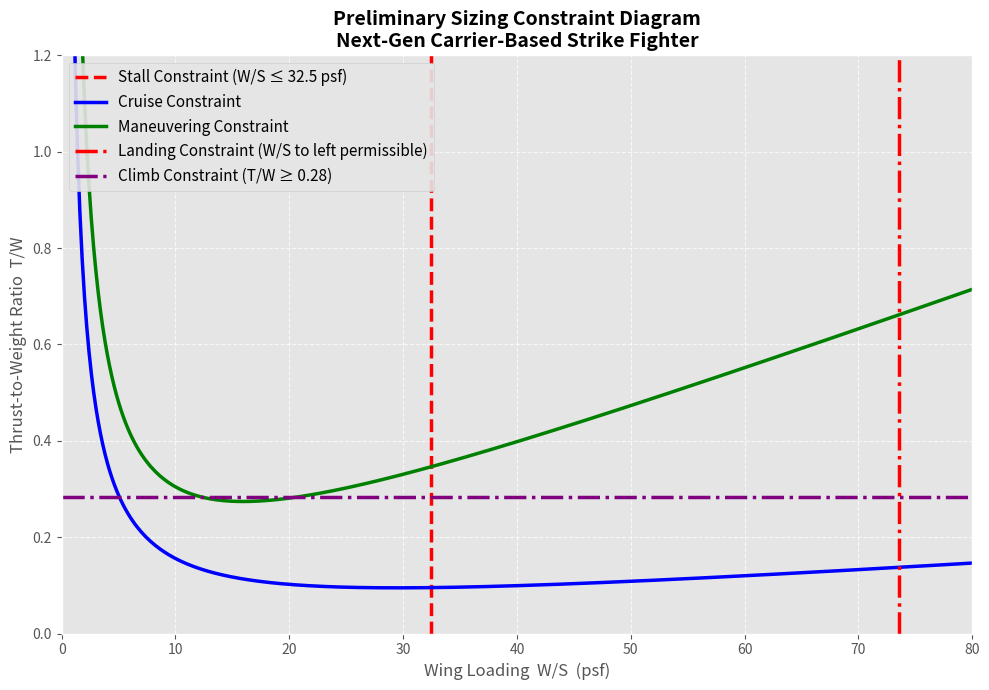

Here is the Python script that generated this plot:
import numpy as np
import matplotlib.pyplot as plt
import math

# Create wing loading entries for x axis of plot
Wing_Loading = np.linspace(0, 100, 500)  # in lb/ft^2

# Stall Constraint (This is a verticle line on the wingloading/thrustloading plot
def Stall_Constraint(Clmax, rho, Vstall):
    Stall_Constraint = 0.5 * rho * (Vstall**2) * Clmax
    return Stall_Constraint

# Cruise Constraint
def Cruise_Constraint(rhoCruise, Vcruise, Cd0Cruise, k, Wing_Loading, TakeoffFuelFraction, ClimbFuelFraction,ThrustReduction):
    qcr = (0.5 * rhoCruise * (Vcruise ** 2))
    Wing_LoadingCruise = Wing_Loading * TakeoffFuelFraction * ClimbFuelFraction
    ThrustToWeightCruise = ((qcr * Cd0Cruise) / (Wing_LoadingCruise)) + ((k / qcr) * Wing_LoadingCruise)
    Cruise_Constraint = ThrustToWeightCruise * ((TakeoffFuelFraction * ClimbFuelFraction)/(ThrustReduction))
    return Cruise_Constraint


# Maneuvering Constraint
def Maneuvering_Constraint(TurnRate, g, Vturn, Cd0Turn, Wing_Loading, k, rhoTurn, MidMissionFuelFraction, TakeoffFuelFraction, ClimbFuelFraction, ThrustReduction):
    n = math.sqrt((((TurnRate * Vturn)/g)**2) + 1)
    q = (0.5 * rhoTurn * (Vturn ** 2))
    Wing_LoadingTurn = Wing_Loading * TakeoffFuelFraction * ClimbFuelFraction * MidMissionFuelFraction
    ThrustToWeightTurn = ((q * Cd0Turn) / (Wing_LoadingTurn)) + ((k / q) * Wing_LoadingTurn * (n ** 2))
    Maneuvering_Constraint = ThrustToWeightTurn * ((TakeoffFuelFraction * ClimbFuelFraction)/(ThrustReduction))
    return Maneuvering_Constraint

# Launch Constraint
# Insert Launch Constraint def Here

# Landing Constraint finds wing loading for landing weights lbf,speeds ft/s, density slug/ft^3
def landing_Constraint(GTOW,landWeight,maxLandSpeed,CLmaxLand,density):
    S_land = 2*landWeight/(density*((maxLandSpeed/1.15)**2)*CLmaxLand)
    landWingLoading = GTOW/S_land
    return landWingLoading

# Ceiling Constraint
# Insert Ceiling Constraint def Here

# Dash Constraint
# Insert Dash Constraint def Here

# Climb Constraint

def Climb_Constraint(Ks, K, Climb_Cd0, Clmax, Climb_Gradient):
    Climb_Intial = ((Ks**2*Climb_Cd0)/(Clmax))+((K*((Clmax)/Ks**2))+((Climb_Gradient)))
    Climb_Constraint = Climb_Intial*((1/.8)*(1/.99)) # Adjusting for fuel fractions and thrust reduction
    return Climb_Constraint


# PARAMETERS
# Add additional parameters to the bottom of the list as needed
Clmax = 1.5 # Maximum coefficient of lift (this will occur right at stall - max angle of attack)
rho = 0.0023769 # Air density at stall condition in slugs/ft^3
Vstall = 135 # Airspeed at stall 
rhoCruise = 0.0007382 # Air density at cruise altitude in slugs/ft^3
Vcruise = 550 # Cruise velocity in knots
Cd0Cruise = 0.01 # Zero lift drag coefficient at cruise
Ks = 1.8 # Stall speed factor 
TakeoffFuelFraction = 0.99 # Fuel fraction from assignment2code
ClimbFuelFraction = 0.96 # Fuel fraction from assignment2code
ThrustReduction = 0.8 # Thrust reduction factor at cruise (due to altitude and speed) Get this from engine data
TurnRate = 0.1745 # in Rad/s based on rfp preference of 10 deg/s
g = 32.174 # ft/s^2 (gravitational acceleration)
Vturn = 500 # Velocity during the maneuver in feet per second
Cd0Turn = 0.01 # Zero lift drag coefficient during the turn (I just used the openVSP value again)
rhoTurn = 0.001267 # Slugs per ft^3 (Density at 20,000 ft - maneuvering altitude per rfp)
MidMissionFuelFraction = 0.906 # Fuel fraction half way through cruise portion of mission (This is based on the rfp requirements for maneuvering being done at "mid mission weight")
ROC = 200       # ft/min
V_horizontal = 500 * 1.68781  # knots to ft/s
V_horizontal_min = V_horizontal * 60  # ft/min
Climb_Gradient = ROC / V_horizontal_min
Climb_Cd0 = 0.068 # Climb drag coefficient (I just used the openVSP value again)
e = 0.8 # Oswald efficiency factor (typical value for fighters)
AR = 2.5 # Aspect ratio (typical value for fighters)
K = 1/(math.pi*e*AR) # Induced drag factor




# CALCULATIONS
Cruise = Cruise_Constraint(rhoCruise, Vcruise, Cd0Cruise, K, Wing_Loading, TakeoffFuelFraction, ClimbFuelFraction,ThrustReduction)
Stall = Stall_Constraint(Clmax, rho, Vstall)
Maneuver = Maneuvering_Constraint(TurnRate, g, Vturn, Cd0Turn, Wing_Loading, K, rhoTurn, MidMissionFuelFraction, TakeoffFuelFraction, ClimbFuelFraction, ThrustReduction)
#Launch = Launch_Constraint()  # Fill in parameters
Landing = landing_Constraint(67822,51010,202.6,1.5,23.77*10**(-4))
#Ceiling = Ceiling_Constraint()  # Fill in parameters
#Dash = Dash_Constraint()  # Fill in parameters
# Baseline climb = 45,000 ft/min
Climb = Climb_Constraint(Ks, K, Climb_Cd0, Clmax, Climb_Gradient)



# PLOTTING
plt.figure(figsize=(10, 7))
plt.style.use('ggplot')  # or 'seaborn' / 'default' for cleaner look

# Plot stall constraint (vertical line)
plt.axvline(x=Stall, color='red', linestyle='--', linewidth=2.5, 
            label=f'Stall Constraint (W/S ≤ {Stall:.1f} psf)')

# Plot cruise constraint 
plt.plot(Wing_Loading, Cruise, color='blue', linewidth=2.5, 
         label='Cruise Constraint')

# Plot maneuvering constraint 
plt.plot(Wing_Loading, Maneuver, color='green', linewidth=2.5, 
         label='Maneuvering Constraint')

# Plot landing constraint
plt.axvline(x=Landing,color='red',linestyle='-.', linewidth=2.5,
            label='Landing Constraint (W/S to left permissible)')

# Plot climb constraint
plt.axhline(y=Climb, color='purple', linestyle='-.', linewidth=2.5,
            label='Climb Constraint (T/W ≥ {:.2f})'.format(Climb))

# Formatting
plt.xlim(0, 80)                # Typical fighter range
plt.ylim(0, 1.2)                # T/W usually 0.8–1.2 for fighters
plt.xlabel('Wing Loading  W/S  (psf)', fontsize=12)
plt.ylabel('Thrust-to-Weight Ratio  T/W', fontsize=12)
plt.title('Preliminary Sizing Constraint Diagram\nNext-Gen Carrier-Based Strike Fighter', fontsize=14, fontweight='bold')
plt.grid(True, linestyle='--', alpha=0.7)
plt.legend(loc='upper left', fontsize=11, framealpha=0.9)

plt.tight_layout()
plt.show()

print(Climb)
print(Climb_Gradient)